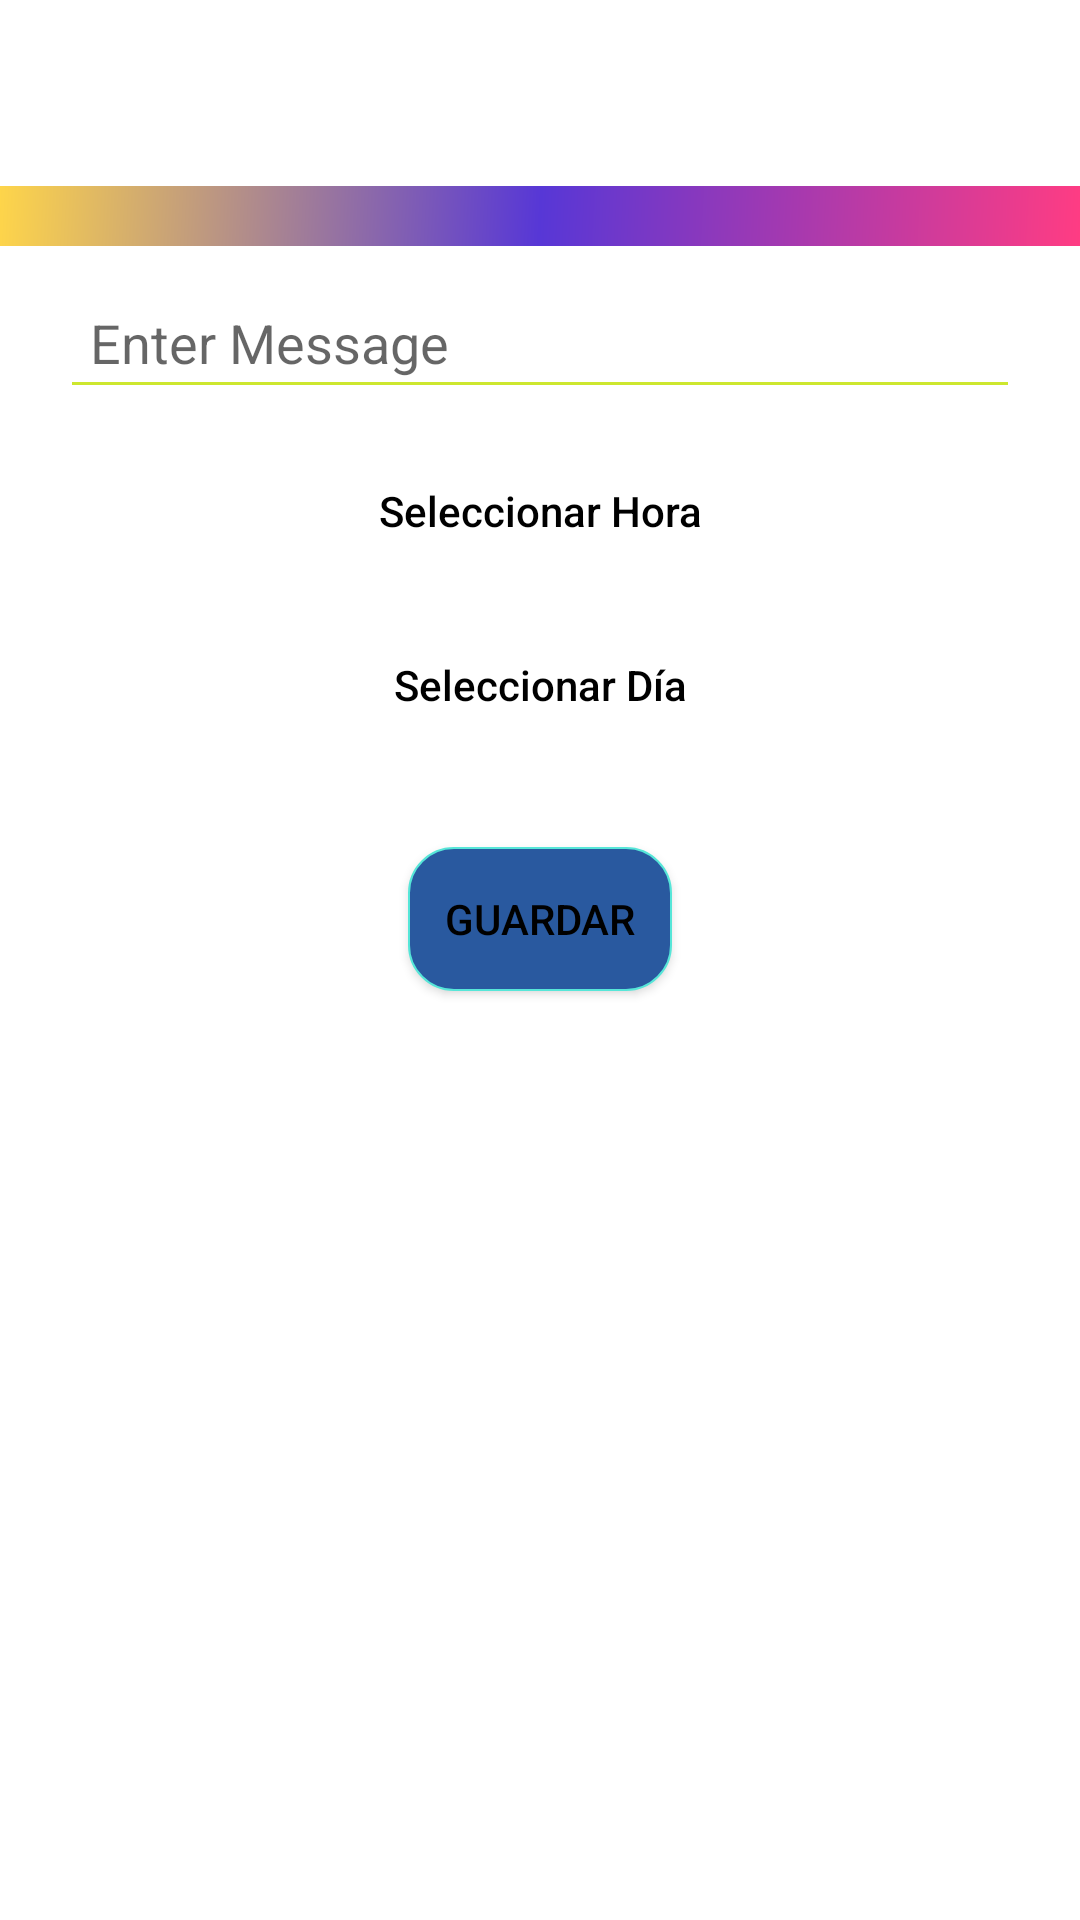

Reconstruct the res/layout file that produces this screen, plus the resources it refers to.
<!-- AndroidManifest.xml: application theme Theme.Simplev6 -->
<!-- res/layout/activity_create_event.xml -->
<?xml version="1.0" encoding="utf-8"?>
<LinearLayout xmlns:android="http://schemas.android.com/apk/res/android"
    xmlns:tools="http://schemas.android.com/tools"
    android:layout_width="match_parent"
    android:layout_height="match_parent"
    android:orientation="vertical"
    tools:context=".ui.home.AddAlarm.CreateEvent">


    <RelativeLayout
        android:layout_width="match_parent"
        android:layout_height="wrap_content">

        <ImageView
            android:id="@+id/btn_record"
            android:layout_width="match_parent"
            android:layout_height="20dp"
            android:layout_below="@+id/imginfo"
            android:layout_centerHorizontal="true"
            android:layout_marginTop="10dp"
            android:src="@drawable/degradado_center" />

        <ImageView
            android:id="@+id/imginfo"
            android:layout_width="20dp"
            android:layout_height="20dp"
            android:layout_marginStart="16dp"
            android:layout_marginTop="16dp"
            android:layout_marginEnd="16dp"
            android:layout_marginBottom="16dp"
            android:gravity="right"
            android:src="@drawable/ic_baseline_info_24"
            android:textColor="@color/green"
            android:textStyle="bold" />



    </RelativeLayout>


    <EditText
        android:id="@+id/editext_message"
        android:layout_width="match_parent"
        android:layout_marginHorizontal="20dp"
        android:padding="10dp"
        android:layout_marginTop="10dp"
        android:hint="Enter Message"
        android:layout_height="wrap_content"/>
    <Button
        android:layout_width="match_parent"
        android:layout_height="wrap_content"
        android:id="@+id/btn_time"
        android:text="Seleccionar Hora"
        android:textAllCaps="false"
        android:background="@color/red"
        android:textColor="@color/black"
        android:layout_marginTop="10dp"
        android:layout_marginHorizontal="25dp" />
    <Button
        android:layout_width="match_parent"
        android:text="Seleccionar Día"
        android:textAllCaps="false"

        android:background="@color/red"
        android:textColor="@color/ColorActionBarTitle"
        android:layout_height="wrap_content"
        android:id="@+id/btn_date"
        android:layout_marginTop="10dp"
        android:layout_marginHorizontal="25dp" />
    <Button
        android:layout_width="wrap_content"
        android:layout_gravity="center_horizontal"
        android:layout_marginTop="30dp"
        android:id="@+id/btn_done"
        android:textColor="@color/ColorActionBarTitle"
        android:text="Guardar"
        android:background="@drawable/fonsalarm"
        android:layout_height="wrap_content"
        />
</LinearLayout>
<!-- resources referenced by this layout -->
<resources>
  <color name="ColorActionBarTitle">#000000</color>
  <color name="black">#FF000000</color>
  <!-- drawable degradado_center (drawable) -->
  <?xml version="1.0" encoding="utf-8"?>
  <shape xmlns:android="http://schemas.android.com/apk/res/android"
      android:shape="rectangle">
      <gradient
          android:type="linear"
          android:angle="315"
          android:startColor="@color/centerColor"
          android:centerColor="@color/endColor"
          android:endColor="@color/startColor"/>
  </shape>
  <!-- drawable fonsalarm (drawable) -->
  <?xml version="1.0" encoding="utf-8"?>
  <shape xmlns:android="http://schemas.android.com/apk/res/android"
      android:shape="rectangle">
      <corners android:topRightRadius="15dp"
          android:topLeftRadius="15dp"
          android:bottomRightRadius="15dp"
          android:bottomLeftRadius="15dp"
          />
      <solid android:color="#29599F"/>
      <stroke
          android:width="0.5dp"
          android:color="#56E6D8" />
  </shape>
  <style name="Theme.Simplev6" parent="Theme.MaterialComponents.DayNight.DarkActionBar">
          
          <item name="colorPrimary">@color/purple_500</item>
          <item name="colorPrimaryVariant">@color/purple_700</item>
          <item name="colorOnPrimary">@color/white</item>
          
          <item name="colorSecondary">@color/teal_200</item>
          <item name="colorSecondaryVariant">@color/teal_700</item>
          <item name="colorOnSecondary">@color/black</item>
  
  
          
          <item name="colorControlNormal">@color/ic_launcher_background</item>
          
          <item name="colorControlActivated">@color/purple_500</item>
          
          <item name="colorControlHighlight">@color/purple_500</item>
          
          <item name="android:statusBarColor" tools:targetApi="l">?attr/colorPrimaryVariant</item>
          
  
  
  
      </style>
  <color name="centerColor">#FED54A</color>
  <color name="endColor">#5737D6</color>
  <color name="startColor">#FF3C83</color>
  <color name="purple_500">#FBBF08</color>
  <color name="purple_700">#c38f00</color>
  <color name="white">#CDCACA</color>
  <color name="teal_200">#FF03DAC5</color>
  <color name="teal_700">#FF018786</color>
  <color name="ic_launcher_background">#CDE72E</color>
</resources>
